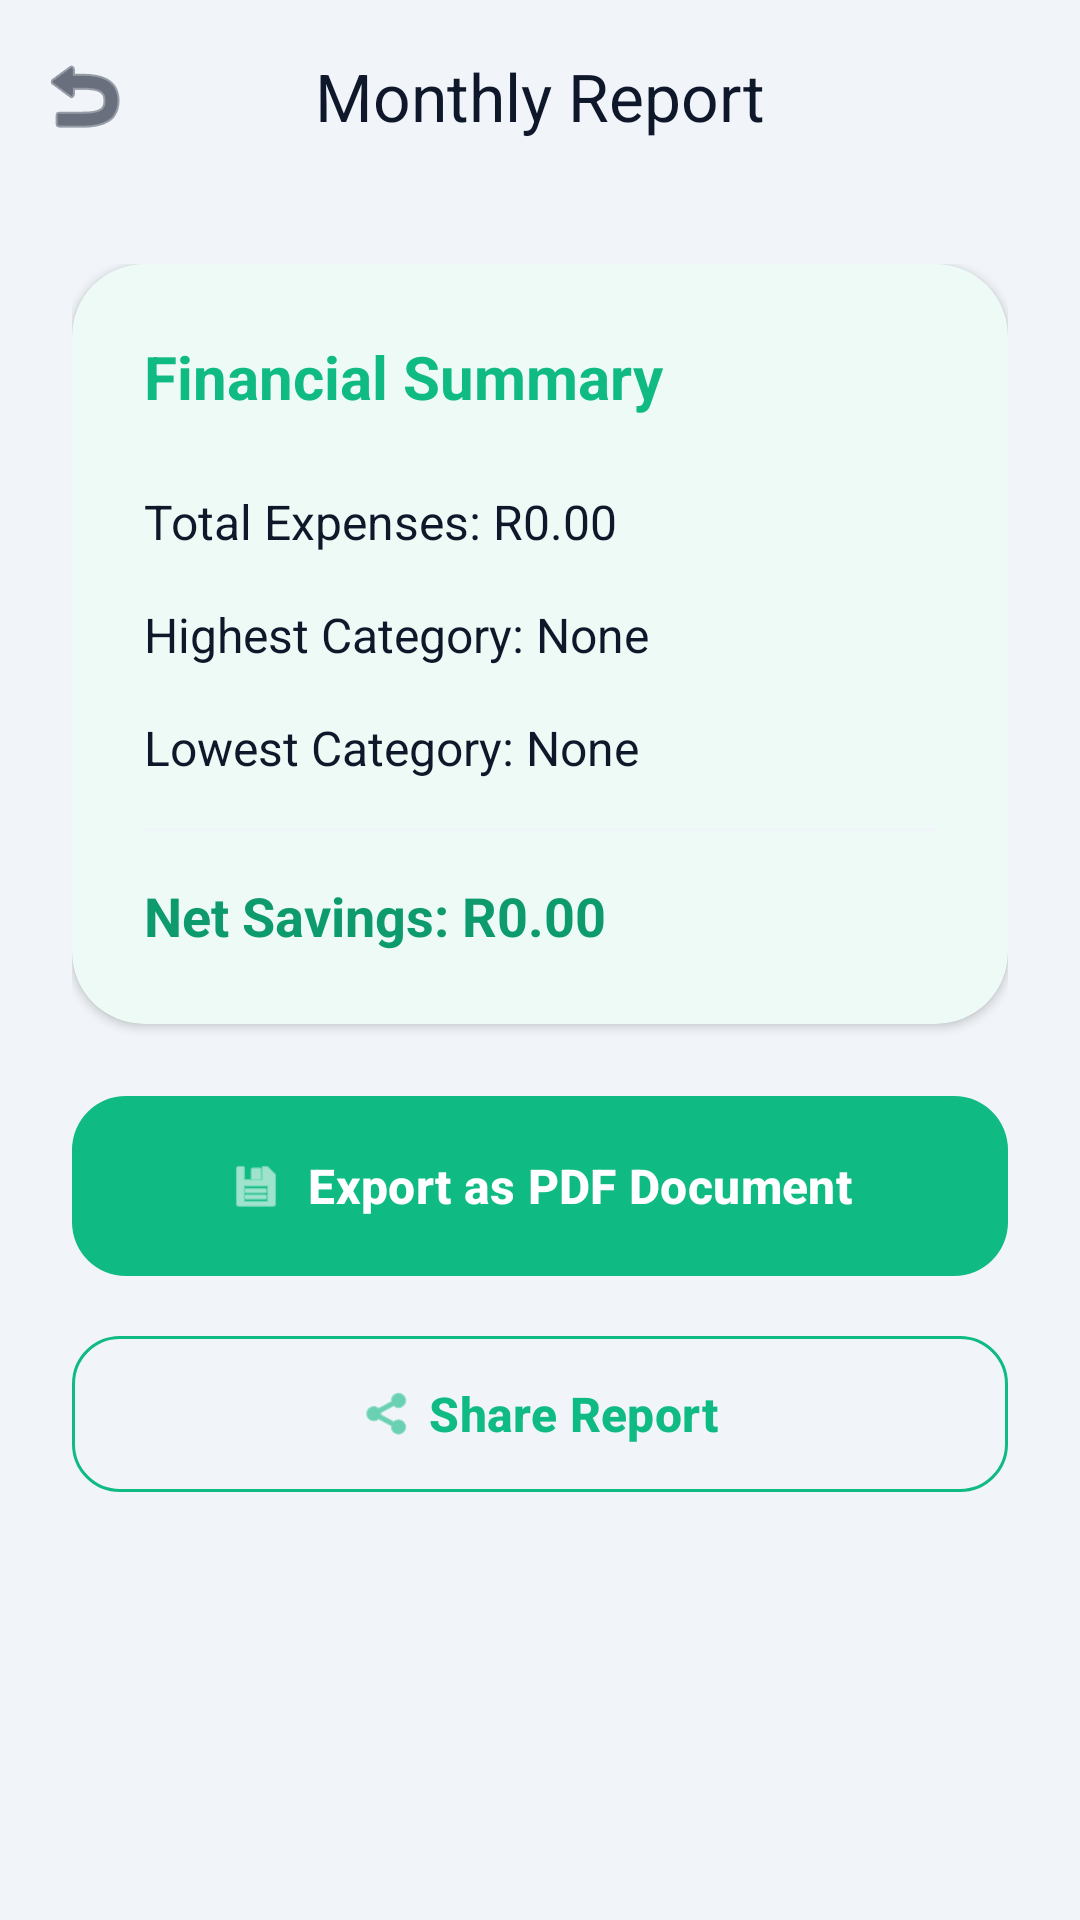

The Android layout XML behind this screen, and the referenced resources:
<!-- AndroidManifest.xml: application theme Theme.CashflowPro -->
<!-- res/layout/activity_reports.xml -->
<?xml version="1.0" encoding="utf-8"?>
<androidx.coordinatorlayout.widget.CoordinatorLayout xmlns:android="http://schemas.android.com/apk/res/android"
    xmlns:app="http://schemas.android.com/apk/res-auto"
    android:layout_width="match_parent"
    android:layout_height="match_parent"
    android:background="@color/surface_variant">

    <com.google.android.material.appbar.AppBarLayout
        android:layout_width="match_parent"
        android:layout_height="wrap_content"
        android:background="@color/surface_variant"
        app:elevation="0dp">

        <com.google.android.material.appbar.MaterialToolbar
            android:id="@+id/toolbar"
            android:layout_width="match_parent"
            android:layout_height="?attr/actionBarSize"
            app:title="Monthly Report"
            app:titleTextColor="@color/text_primary"
            app:navigationIcon="@android:drawable/ic_menu_revert"
            app:navigationIconTint="@color/text_primary"
            app:titleCentered="true" />

    </com.google.android.material.appbar.AppBarLayout>

    <androidx.core.widget.NestedScrollView
        android:layout_width="match_parent"
        android:layout_height="match_parent"
        app:layout_behavior="@string/appbar_scrolling_view_behavior">

        <LinearLayout
            android:layout_width="match_parent"
            android:layout_height="wrap_content"
            android:orientation="vertical"
            android:padding="24dp">

            <com.google.android.material.card.MaterialCardView
                style="@style/AppCardView"
                android:layout_width="match_parent"
                android:layout_height="wrap_content"
                android:layout_marginBottom="24dp"
                app:strokeWidth="0dp"
                app:cardElevation="2dp">

                <LinearLayout
                    android:id="@+id/reportContent"
                    android:layout_width="match_parent"
                    android:layout_height="wrap_content"
                    android:orientation="vertical"
                    android:padding="24dp">

                    <TextView
                        android:id="@+id/tvReportMonth"
                        android:layout_width="wrap_content"
                        android:layout_height="wrap_content"
                        android:text="Financial Summary"
                        android:textSize="20sp"
                        android:textStyle="bold"
                        android:textColor="@color/primary"
                        android:layout_marginBottom="24dp" />

                    <LinearLayout
                        android:layout_width="match_parent"
                        android:layout_height="wrap_content"
                        android:orientation="vertical">

                        <TextView
                            android:id="@+id/tvTotalSpending"
                            android:layout_width="match_parent"
                            android:layout_height="wrap_content"
                            android:text="Total Expenses: R0.00"
                            android:textSize="16sp"
                            android:layout_marginBottom="16dp"
                            android:textColor="@color/text_primary" />

                        <TextView
                            android:id="@+id/tvHighestCategory"
                            android:layout_width="match_parent"
                            android:layout_height="wrap_content"
                            android:text="Highest Category: None"
                            android:textSize="16sp"
                            android:layout_marginBottom="16dp"
                            android:textColor="@color/text_primary" />

                        <TextView
                            android:id="@+id/tvLowestCategory"
                            android:layout_width="match_parent"
                            android:layout_height="wrap_content"
                            android:text="Lowest Category: None"
                            android:textSize="16sp"
                            android:layout_marginBottom="16dp"
                            android:textColor="@color/text_primary" />

                        <View
                            android:layout_width="match_parent"
                            android:layout_height="1dp"
                            android:background="@color/divider"
                            android:layout_marginBottom="16dp" />

                        <TextView
                            android:id="@+id/tvMoneySaved"
                            android:layout_width="match_parent"
                            android:layout_height="wrap_content"
                            android:text="Net Savings: R0.00"
                            android:textSize="18sp"
                            android:textColor="@color/success_dark"
                            android:textStyle="bold" />

                    </LinearLayout>
                </LinearLayout>
            </com.google.android.material.card.MaterialCardView>

            <com.google.android.material.button.MaterialButton
                android:id="@+id/btnExportPdf"
                style="@style/AppButtonPrimary"
                android:layout_width="match_parent"
                android:layout_height="60dp"
                android:text="Export as PDF Document"
                app:icon="@android:drawable/ic_menu_save"
                app:iconGravity="textStart" />

            <com.google.android.material.button.MaterialButton
                android:id="@+id/btnShare"
                style="@style/AppButtonOutlined"
                android:layout_width="match_parent"
                android:layout_height="60dp"
                android:text="Share Report"
                android:layout_marginTop="16dp"
                app:icon="@android:drawable/ic_menu_share"
                app:iconGravity="textStart" />

        </LinearLayout>
    </androidx.core.widget.NestedScrollView>

</androidx.coordinatorlayout.widget.CoordinatorLayout>
<!-- resources referenced by this layout -->
<resources>
  <color name="divider">#F1F5F9</color>
  <color name="primary">#0FBA83</color>
  <color name="success_dark">#0D9B6E</color>
  <color name="surface_variant">#F1F5F9</color>
  <color name="text_primary">#0F172A</color>
  <style name="AppButtonOutlined" parent="Widget.Material3.Button.OutlinedButton">
          <item name="android:layout_height">56dp</item>
          <item name="cornerRadius">16dp</item>
          <item name="strokeColor">@color/primary</item>
          <item name="android:textColor">@color/primary</item>
          <item name="android:textStyle">bold</item>
          <item name="android:textSize">16sp</item>
          <item name="android:textAllCaps">false</item>
      </style>
  <style name="AppButtonPrimary" parent="PremiumButton" />
  <style name="AppCardView" parent="PremiumCard" />
  <style name="Theme.CashflowPro" parent="Base.Theme.CashflowPro" />
  <style name="PremiumButton" parent="Widget.Material3.Button">
          <item name="android:layout_height">56dp</item>
          <item name="cornerRadius">18dp</item>
          <item name="android:textSize">16sp</item>
          <item name="android:textStyle">bold</item>
          <item name="android:textAllCaps">false</item>
          <item name="backgroundTint">@color/primary</item>
          <item name="android:textColor">@color/white</item>
          <item name="android:insetTop">0dp</item>
          <item name="android:insetBottom">0dp</item>
      </style>
  <style name="PremiumCard" parent="Widget.Material3.CardView.Elevated">
          <item name="cardCornerRadius">24dp</item>
          <item name="cardElevation">2dp</item>
          <item name="cardBackgroundColor">@color/surface</item>
          <item name="strokeWidth">1dp</item>
          <item name="strokeColor">@color/border</item>
      </style>
  <style name="Base.Theme.CashflowPro" parent="Theme.Material3.Light.NoActionBar">
          <item name="colorPrimary">@color/primary</item>
          <item name="colorOnPrimary">@color/white</item>
          <item name="colorPrimaryContainer">@color/primary_container</item>
          <item name="colorOnPrimaryContainer">@color/on_primary_container</item>
  
          
          <item name="android:windowBackground">@color/background</item>
          <item name="colorSurface">@color/surface</item>
          <item name="colorSurfaceVariant">@color/surface_variant</item>
          <item name="colorOutline">@color/border</item>
  
          
          <item name="android:statusBarColor">@color/background</item>
          <item name="android:navigationBarColor">@color/background</item>
          <item name="android:windowLightStatusBar">true</item>
  
          
          <item name="textAppearanceHeadlineLarge">@style/AppHeadlineLarge</item>
          <item name="textAppearanceBodyLarge">@style/AppBodyLarge</item>
  
          
          <item name="shapeAppearanceLargeComponent">@style/ShapeAppearance.App.Large</item>
      </style>
  <color name="white">#FFFFFF</color>
  <color name="surface">#FFFFFF</color>
  <color name="border">#E2E8F0</color>
  <color name="primary_container">#E7F8F3</color>
  <color name="on_primary_container">#064E3B</color>
  <color name="background">#F8FAFC</color>
  <style name="AppHeadlineLarge" parent="TextAppearance.Material3.HeadlineLarge">
          <item name="android:textColor">@color/text_primary</item>
          <item name="android:textStyle">bold</item>
          <item name="android:letterSpacing">-0.02</item>
      </style>
  <style name="AppBodyLarge" parent="TextAppearance.Material3.BodyLarge">
          <item name="android:textColor">@color/text_secondary</item>
      </style>
  <style name="ShapeAppearance.App.Large" parent="ShapeAppearance.Material3.LargeComponent">
          <item name="cornerSize">24dp</item>
      </style>
  <color name="text_secondary">#64748B</color>
</resources>
